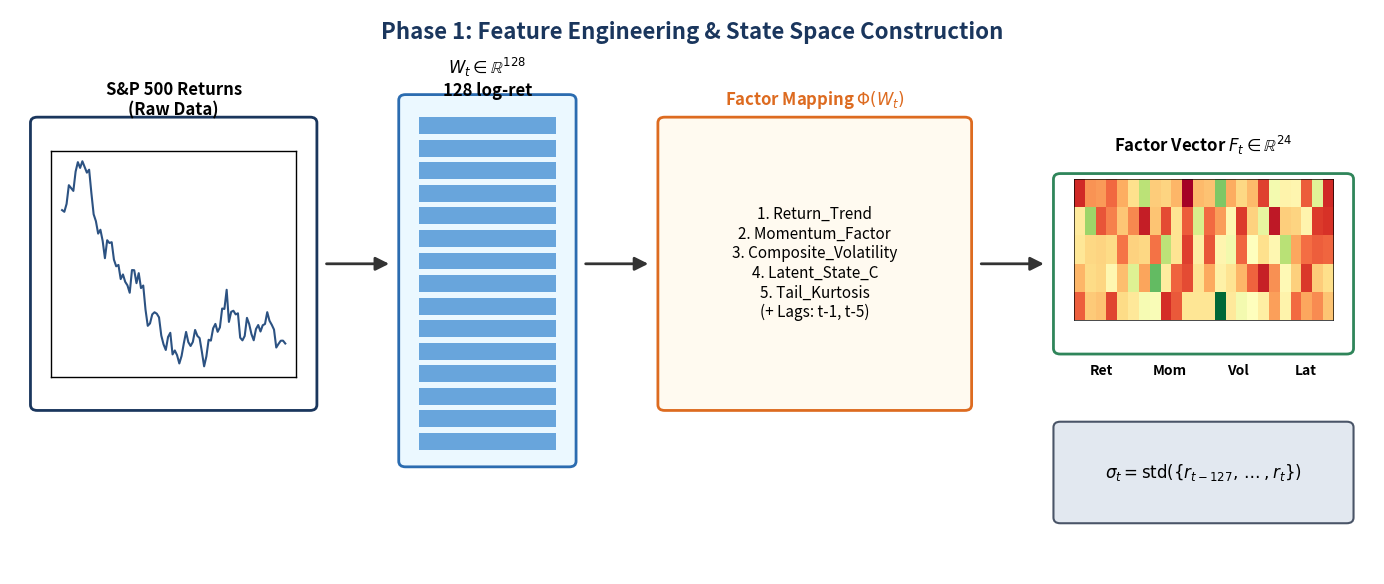
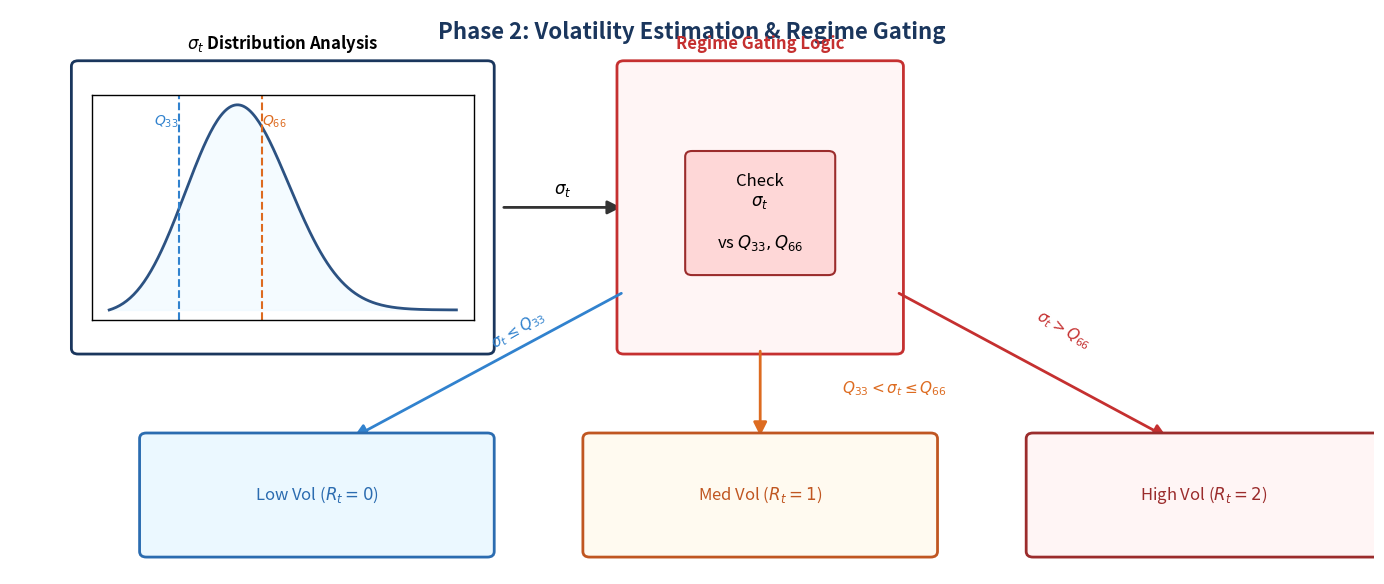
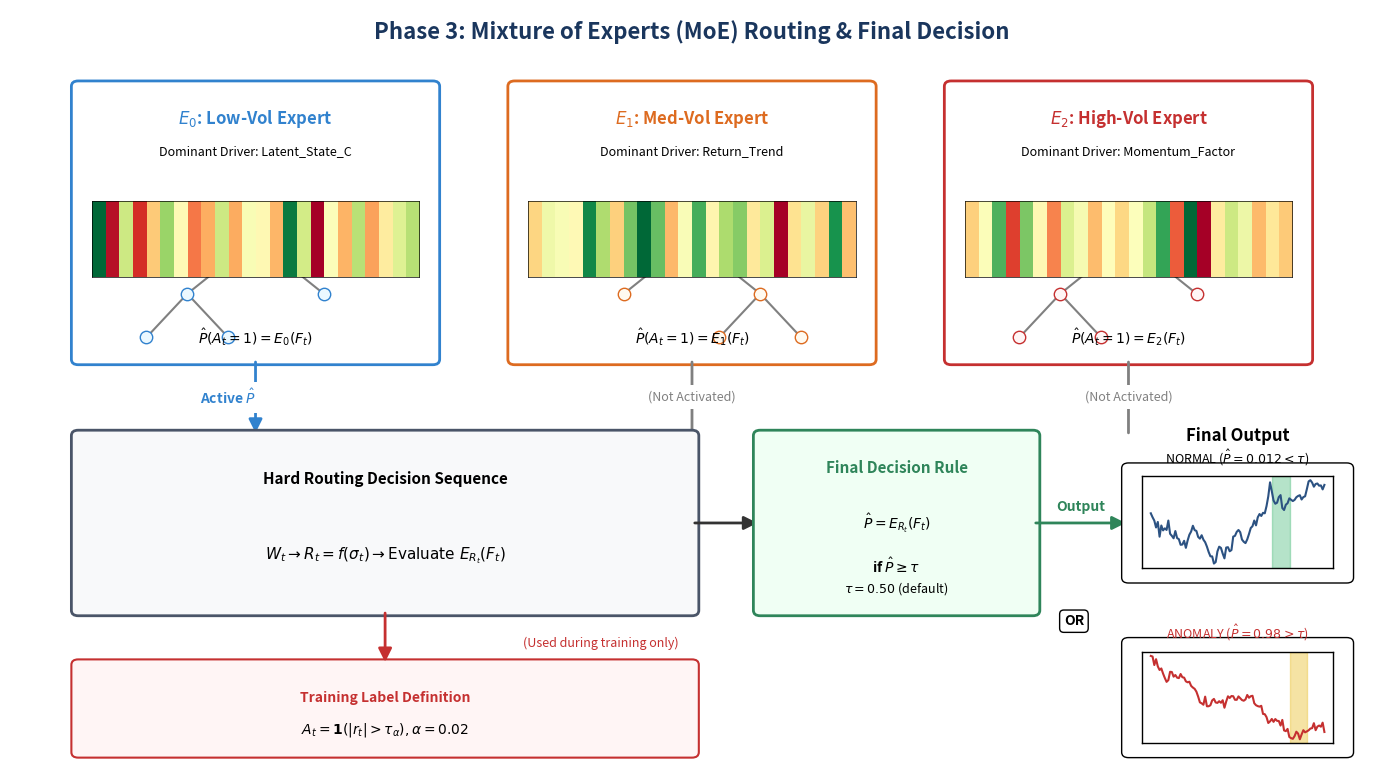

Python code for these plots, in order:
import matplotlib
matplotlib.use('Agg')
import matplotlib.pyplot as plt
import matplotlib.patches as patches
from matplotlib.path import Path
import numpy as np
import os

# Set global styles
plt.rcParams['font.size'] = 12
plt.rcParams['axes.linewidth'] = 1.5

def draw_arrow(ax, start, end, color='#333333', style='-|>', lw=2):
    arrow = patches.FancyArrowPatch(
        start, end, connectionstyle="arc3,rad=0",
        color=color, arrowstyle=style, lw=lw, mutation_scale=20
    )
    ax.add_patch(arrow)

def add_box(ax, xy, width, height, label='', facecolor='#f8f9fa', edgecolor='#333333', lw=1.5, fontsize=12, text_color='black', alpha=1.0):
    box = patches.FancyBboxPatch(
        xy, width, height,
        boxstyle="round,pad=0.05,rounding_size=0.05",
        facecolor=facecolor, edgecolor=edgecolor, lw=lw, alpha=alpha
    )
    ax.add_patch(box)
    if label:
        ax.text(
            xy[0] + width / 2, xy[1] + height / 2, label,
            ha='center', va='center', fontsize=fontsize, color=text_color, wrap=True
        )
    return box

def create_heatmap(ax, bounds, data, cmap='RdYlGn'):
    # bounds: [x0, y0, width, height]
    sub_ax = ax.inset_axes(bounds)
    sub_ax.imshow(data, cmap=cmap, aspect='auto')
    sub_ax.set_xticks([])
    sub_ax.set_yticks([])
    for spine in sub_ax.spines.values():
        spine.set_linewidth(0.5)
    return sub_ax

def create_lineplot(ax, bounds, x, y, color='black', fill_color=None):
    sub_ax = ax.inset_axes(bounds)
    sub_ax.plot(x, y, color=color, lw=1.5)
    if fill_color:
        sub_ax.fill_between(x, y, color=fill_color, alpha=0.3)
    sub_ax.set_xticks([])
    sub_ax.set_yticks([])
    for spine in sub_ax.spines.values():
        spine.set_linewidth(1.0)
    return sub_ax

def draw_phase1(output_dir):
    fig, ax = plt.subplots(figsize=(14, 6))
    ax.set_xlim(0, 10)
    ax.set_ylim(0, 5)
    ax.axis('off')

    # Title
    ax.text(5, 4.8, "Phase 1: Feature Engineering & State Space Construction", 
            ha='center', va='center', fontsize=16, fontweight='bold', color='#1a365d')

    # 1. S&P 500 Returns
    add_box(ax, (0.2, 1.5), 2.0, 2.5, facecolor='white', edgecolor='#1a365d', lw=2)
    ax.text(1.2, 4.2, "S&P 500 Returns\n(Raw Data)", ha='center', va='center', fontsize=12, fontweight='bold')
    
    np.random.seed(42)
    t = np.linspace(0, 10, 100)
    returns = np.cumsum(np.random.randn(100))
    create_lineplot(ax, [0.03, 0.35, 0.18, 0.4], t, returns, color='#2c5282')

    draw_arrow(ax, (2.3, 2.75), (2.8, 2.75))

    # 2. Rolling Window
    add_box(ax, (2.9, 1.0), 1.2, 3.2, facecolor='#ebf8ff', edgecolor='#2b6cb0', lw=2)
    ax.text(3.5, 4.4, "$W_t \\in \\mathbb{R}^{128}$\n128 log-ret", ha='center', va='center', fontsize=12, fontweight='bold')
    
    # Draw stacked bars inside rolling window
    for i in range(15):
        y = 1.1 + i * 0.2
        ax.add_patch(patches.Rectangle((3.0, y), 1.0, 0.15, facecolor='#3182ce', alpha=0.7))

    draw_arrow(ax, (4.2, 2.75), (4.7, 2.75))

    # 3. Factor Mapping
    add_box(ax, (4.8, 1.5), 2.2, 2.5, facecolor='#fffaf0', edgecolor='#dd6b20', lw=2)
    ax.text(5.9, 4.2, "Factor Mapping $\\Phi(W_t)$", ha='center', va='center', fontsize=12, fontweight='bold', color='#dd6b20')
    
    factors_text = (
        "1. Return_Trend\n"
        "2. Momentum_Factor\n"
        "3. Composite_Volatility\n"
        "4. Latent_State_C\n"
        "5. Tail_Kurtosis\n"
        "(+ Lags: t-1, t-5)"
    )
    ax.text(5.9, 2.75, factors_text, ha='center', va='center', fontsize=11)

    draw_arrow(ax, (7.1, 2.75), (7.6, 2.75))

    # 4. Factor Vector Heatmap
    add_box(ax, (7.7, 2.0), 2.1, 1.5, facecolor='white', edgecolor='#2f855a', lw=2)
    ax.text(8.75, 3.8, "Factor Vector $F_t \\in \\mathbb{R}^{24}$", ha='center', va='center', fontsize=12, fontweight='bold')
    
    heatmap_data = np.random.randn(5, 24)
    create_heatmap(ax, [0.78, 0.45, 0.19, 0.25], heatmap_data)
    
    # Text labels below heatmap
    ax.text(8.0, 1.8, "Ret", ha='center', va='center', fontsize=10, fontweight='bold')
    ax.text(8.5, 1.8, "Mom", ha='center', va='center', fontsize=10, fontweight='bold')
    ax.text(9.0, 1.8, "Vol", ha='center', va='center', fontsize=10, fontweight='bold')
    ax.text(9.5, 1.8, "Lat", ha='center', va='center', fontsize=10, fontweight='bold')

    # Global standard deviation box below
    add_box(ax, (7.7, 0.5), 2.1, 0.8, label="$\\sigma_t = \\text{std}(\\{r_{t-127}, \\dots, r_t\\})$", facecolor='#e2e8f0', edgecolor='#4a5568')

    plt.tight_layout()
    plt.savefig(os.path.join(output_dir, 'phase1_features.png'), dpi=150, bbox_inches='tight')
    plt.close(fig)


def draw_phase2(output_dir):
    fig, ax = plt.subplots(figsize=(14, 6))
    ax.set_xlim(0, 10)
    ax.set_ylim(0, 5)
    ax.axis('off')

    # Title
    ax.text(5, 4.8, "Phase 2: Volatility Estimation & Regime Gating", 
            ha='center', va='center', fontsize=16, fontweight='bold', color='#1a365d')

    # 1. Distribution Plot
    add_box(ax, (0.5, 2.0), 3.0, 2.5, facecolor='white', edgecolor='#1a365d', lw=2)
    ax.text(2.0, 4.7, "$\\sigma_t$ Distribution Analysis", ha='center', va='center', fontsize=12, fontweight='bold')
    
    # Draw synthetic distribution curve using numpy
    x = np.linspace(0, 5, 200)
    y = np.exp(-0.5 * ((x - 1.5) / 0.8)**2) * x  # skewed right
    
    sub_ax = ax.inset_axes([0.06, 0.45, 0.28, 0.4])
    sub_ax.plot(x, y, color='#2c5282', lw=2)
    sub_ax.fill_between(x, y, color='#ebf8ff', alpha=0.5)
    
    q33 = 1.0
    q66 = 2.2
    
    sub_ax.axvline(q33, color='#3182ce', linestyle='--', lw=1.5)
    sub_ax.axvline(q66, color='#dd6b20', linestyle='--', lw=1.5)
    sub_ax.text(q33, max(y)*0.9, "$Q_{33}$", color='#3182ce', ha='right', fontsize=10)
    sub_ax.text(q66, max(y)*0.9, "$Q_{66}$", color='#dd6b20', ha='left', fontsize=10)
    
    sub_ax.set_xticks([])
    sub_ax.set_yticks([])
    for spine in sub_ax.spines.values(): spine.set_linewidth(1.0)

    draw_arrow(ax, (3.6, 3.25), (4.5, 3.25))
    ax.text(4.05, 3.4, "$\\sigma_t$", ha='center', va='center', fontsize=12, fontweight='bold')

    # 2. Regime Gating Check
    add_box(ax, (4.5, 2.0), 2.0, 2.5, facecolor='#fff5f5', edgecolor='#c53030', lw=2)
    ax.text(5.5, 4.7, "Regime Gating Logic", ha='center', va='center', fontsize=12, fontweight='bold', color='#c53030')
    
    add_box(ax, (5.0, 2.7), 1.0, 1.0, label="Check\n$\\sigma_t$\n\nvs $Q_{33}, Q_{66}$", facecolor='#fed7d7', edgecolor='#9b2c2c')

    # 3. Branching to regimes
    # Low Vol
    draw_arrow(ax, (4.5, 2.5), (2.5, 1.2), color='#3182ce')
    ax.text(3.5, 2.0, "$\\sigma_t \\leq Q_{33}$", color='#3182ce', fontsize=11, fontweight='bold', rotation=30)
    add_box(ax, (1.0, 0.2), 2.5, 1.0, label="Low Vol ($R_t = 0$)", facecolor='#ebf8ff', edgecolor='#2b6cb0', lw=2, fontsize=12, text_color='#2b6cb0')

    # Med Vol
    draw_arrow(ax, (5.5, 2.0), (5.5, 1.2), color='#dd6b20')
    ax.text(6.1, 1.6, "$Q_{33} < \\sigma_t \\leq Q_{66}$", color='#dd6b20', fontsize=11, fontweight='bold')
    add_box(ax, (4.25, 0.2), 2.5, 1.0, label="Med Vol ($R_t = 1$)", facecolor='#fffaf0', edgecolor='#c05621', lw=2, fontsize=12, text_color='#c05621')

    # High Vol
    draw_arrow(ax, (6.5, 2.5), (8.5, 1.2), color='#c53030')
    ax.text(7.5, 2.0, "$\\sigma_t > Q_{66}$", color='#c53030', fontsize=11, fontweight='bold', rotation=-30)
    add_box(ax, (7.5, 0.2), 2.5, 1.0, label="High Vol ($R_t = 2$)", facecolor='#fff5f5', edgecolor='#9b2c2c', lw=2, fontsize=12, text_color='#9b2c2c')

    plt.tight_layout()
    plt.savefig(os.path.join(output_dir, 'phase2_gating.png'), dpi=150, bbox_inches='tight')
    plt.close(fig)


def draw_phase3(output_dir):
    fig, ax = plt.subplots(figsize=(14, 8))
    ax.set_xlim(0, 10)
    ax.set_ylim(0, 7)
    ax.axis('off')

    # Title
    ax.text(5, 6.8, "Phase 3: Mixture of Experts (MoE) Routing & Final Decision", 
            ha='center', va='center', fontsize=16, fontweight='bold', color='#1a365d')

    # 1. Expert Models
    # E0: Low Vol
    add_box(ax, (0.5, 3.8), 2.6, 2.5, facecolor='white', edgecolor='#3182ce', lw=2)
    ax.text(1.8, 6.0, "$E_0$: Low-Vol Expert", ha='center', va='center', fontsize=12, fontweight='bold', color='#3182ce')
    ax.text(1.8, 5.7, "Dominant Driver: Latent_State_C", ha='center', va='center', fontsize=9)
    create_heatmap(ax, [0.06, 0.65, 0.24, 0.1], np.random.randn(1, 24), cmap='RdYlGn')
    # Draw simple tree network
    ax.plot([1.8, 1.3], [4.9, 4.4], color='gray', zorder=1)
    ax.plot([1.8, 2.3], [4.9, 4.4], color='gray', zorder=1)
    ax.plot([1.3, 1.0], [4.4, 4.0], color='gray', zorder=1)
    ax.plot([1.3, 1.6], [4.4, 4.0], color='gray', zorder=1)
    ax.scatter([1.8, 1.3, 2.3, 1.0, 1.6], [4.9, 4.4, 4.4, 4.0, 4.0], s=80, color='#ebf8ff', edgecolor='#3182ce', zorder=2)
    ax.text(1.8, 4.0, "$\\hat{P}(A_t=1) = E_0(F_t)$", ha='center', va='center', fontsize=10)

    # E1: Med Vol
    add_box(ax, (3.7, 3.8), 2.6, 2.5, facecolor='white', edgecolor='#dd6b20', lw=2)
    ax.text(5.0, 6.0, "$E_1$: Med-Vol Expert", ha='center', va='center', fontsize=12, fontweight='bold', color='#dd6b20')
    ax.text(5.0, 5.7, "Dominant Driver: Return_Trend", ha='center', va='center', fontsize=9)
    create_heatmap(ax, [0.38, 0.65, 0.24, 0.1], np.random.randn(1, 24), cmap='RdYlGn')
    ax.plot([5.0, 4.5], [4.9, 4.4], color='gray', zorder=1)
    ax.plot([5.0, 5.5], [4.9, 4.4], color='gray', zorder=1)
    ax.plot([5.5, 5.2], [4.4, 4.0], color='gray', zorder=1)
    ax.plot([5.5, 5.8], [4.4, 4.0], color='gray', zorder=1)
    ax.scatter([5.0, 4.5, 5.5, 5.2, 5.8], [4.9, 4.4, 4.4, 4.0, 4.0], s=80, color='#fffaf0', edgecolor='#dd6b20', zorder=2)
    ax.text(5.0, 4.0, "$\\hat{P}(A_t=1) = E_1(F_t)$", ha='center', va='center', fontsize=10)

    # E2: High Vol
    add_box(ax, (6.9, 3.8), 2.6, 2.5, facecolor='white', edgecolor='#c53030', lw=2)
    ax.text(8.2, 6.0, "$E_2$: High-Vol Expert", ha='center', va='center', fontsize=12, fontweight='bold', color='#c53030')
    ax.text(8.2, 5.7, "Dominant Driver: Momentum_Factor", ha='center', va='center', fontsize=9)
    create_heatmap(ax, [0.70, 0.65, 0.24, 0.1], np.random.randn(1, 24), cmap='RdYlGn')
    ax.plot([8.2, 7.7], [4.9, 4.4], color='gray', zorder=1)
    ax.plot([8.2, 8.7], [4.9, 4.4], color='gray', zorder=1)
    ax.plot([7.7, 7.4], [4.4, 4.0], color='gray', zorder=1)
    ax.plot([7.7, 8.0], [4.4, 4.0], color='gray', zorder=1)
    ax.scatter([8.2, 7.7, 8.7, 7.4, 8.0], [4.9, 4.4, 4.4, 4.0, 4.0], s=80, color='#fff5f5', edgecolor='#c53030', zorder=2)
    ax.text(8.2, 4.0, "$\\hat{P}(A_t=1) = E_2(F_t)$", ha='center', va='center', fontsize=10)

    # Output lines from Experts
    draw_arrow(ax, (1.8, 3.8), (1.8, 3.1), color='#3182ce')
    ax.text(1.8, 3.45, "Active $\\hat{P}$", ha='right', va='center', color='#3182ce', fontsize=10, fontweight='bold', bbox=dict(facecolor='white', edgecolor='none'))

    draw_arrow(ax, (5.0, 3.8), (5.0, 3.1), color='gray', style='-')
    ax.text(5.0, 3.45, "(Not Activated)", ha='center', va='center', color='gray', fontsize=9, style='italic', bbox=dict(facecolor='white', edgecolor='none'))

    draw_arrow(ax, (8.2, 3.8), (8.2, 3.1), color='gray', style='-')
    ax.text(8.2, 3.45, "(Not Activated)", ha='center', va='center', color='gray', fontsize=9, style='italic', bbox=dict(facecolor='white', edgecolor='none'))

    # 2. Hard Routing Decision Sequence
    add_box(ax, (0.5, 1.5), 4.5, 1.6, facecolor='#f8f9fa', edgecolor='#4a5568', lw=2)
    ax.text(2.75, 2.7, "Hard Routing Decision Sequence", ha='center', va='center', fontsize=11, fontweight='bold')
    ax.text(2.75, 2.0, "$W_t \\rightarrow R_t = f(\\sigma_t) \\rightarrow \\text{Evaluate } E_{R_t}(F_t)$", ha='center', va='center', fontsize=11)

    draw_arrow(ax, (5.0, 2.3), (5.5, 2.3))

    # Training label detail
    add_box(ax, (0.5, 0.2), 4.5, 0.8, facecolor='#fff5f5', edgecolor='#c53030', lw=1.5)
    ax.text(2.75, 0.7, "Training Label Definition", ha='center', va='center', fontsize=10, fontweight='bold', color='#c53030')
    ax.text(2.75, 0.4, "$A_t = \\mathbf{1}(|r_t| > \\tau_{\\alpha}), \\alpha=0.02$", ha='center', va='center', fontsize=10)
    ax.text(4.9, 1.2, "(Used during training only)", ha='right', va='center', fontsize=9, style='italic', color='#c53030')
    draw_arrow(ax, (2.75, 1.5), (2.75, 1.0), color='#c53030')

    # 3. Final Decision Rule
    add_box(ax, (5.5, 1.5), 2.0, 1.6, facecolor='#f0fff4', edgecolor='#2f855a', lw=2)
    ax.text(6.5, 2.8, "Final Decision Rule", ha='center', va='center', fontsize=11, fontweight='bold', color='#2f855a')
    ax.text(6.5, 2.3, "$\\hat{P} = E_{R_t}(F_t)$", ha='center', va='center', fontsize=10)
    ax.text(6.5, 1.9, "if $\\hat{P} \\geq \\tau$", ha='center', va='center', fontsize=10, fontweight='bold')
    ax.text(6.5, 1.7, "$\\tau = 0.50$ (default)", ha='center', va='center', fontsize=9)
    
    draw_arrow(ax, (7.5, 2.3), (8.2, 2.3), color='#2f855a')
    ax.text(7.85, 2.45, "Output", ha='center', va='center', color='#2f855a', fontsize=10, fontweight='bold')

    # 4. Final Output Visuals
    ax.text(9.0, 3.1, "Final Output", ha='center', va='center', fontsize=12, fontweight='bold')
    
    # Normal Plot
    add_box(ax, (8.2, 1.8), 1.6, 1.0, facecolor='white', edgecolor='black', lw=1.0)
    ax.text(9.0, 2.9, "NORMAL ($\\hat{P}=0.012 < \\tau$)", ha='center', va='center', fontsize=9)
    np.random.seed(1)
    t = np.linspace(0, 10, 100)
    returns = np.cumsum(np.random.randn(100))
    sub_ax = create_lineplot(ax, [0.83, 0.27, 0.14, 0.12], t, returns, color='#2c5282')
    sub_ax.axvspan(7, 8, color='#48bb78', alpha=0.4) # Green highlight

    ax.text(7.8, 1.4, "OR", ha='center', va='center', fontsize=10, fontweight='bold', bbox=dict(boxstyle="round", facecolor='white'))

    # Anomaly Plot
    add_box(ax, (8.2, 0.2), 1.6, 1.0, facecolor='white', edgecolor='black', lw=1.0)
    ax.text(9.0, 1.3, "ANOMALY ($\\hat{P}=0.98 > \\tau$)", ha='center', va='center', fontsize=9, color='#c53030')
    np.random.seed(2)
    returns2 = np.cumsum(np.random.randn(100)) - t
    sub_ax2 = create_lineplot(ax, [0.83, 0.04, 0.14, 0.12], t, returns2, color='#c53030')
    sub_ax2.axvspan(8, 9, color='#ecc94b', alpha=0.5) # Yellow/Orange highlight

    plt.tight_layout()
    plt.savefig(os.path.join(output_dir, 'phase3_moe.png'), dpi=150, bbox_inches='tight')
    plt.close(fig)

if __name__ == "__main__":
    output_dir = "c:/Users/Harshit Kumar/Downloads/Financial Anomaly Detection Journal Paper Coding Part/Financial-Anomaly-Detection-S-P500-Ensmeble_Model/new_figures_dense"
    os.makedirs(output_dir, exist_ok=True)
    
    print("Generating Phase 1...")
    draw_phase1(output_dir)
    print("Generating Phase 2...")
    draw_phase2(output_dir)
    print("Generating Phase 3...")
    draw_phase3(output_dir)
    print(f"Figures saved to {output_dir}")
